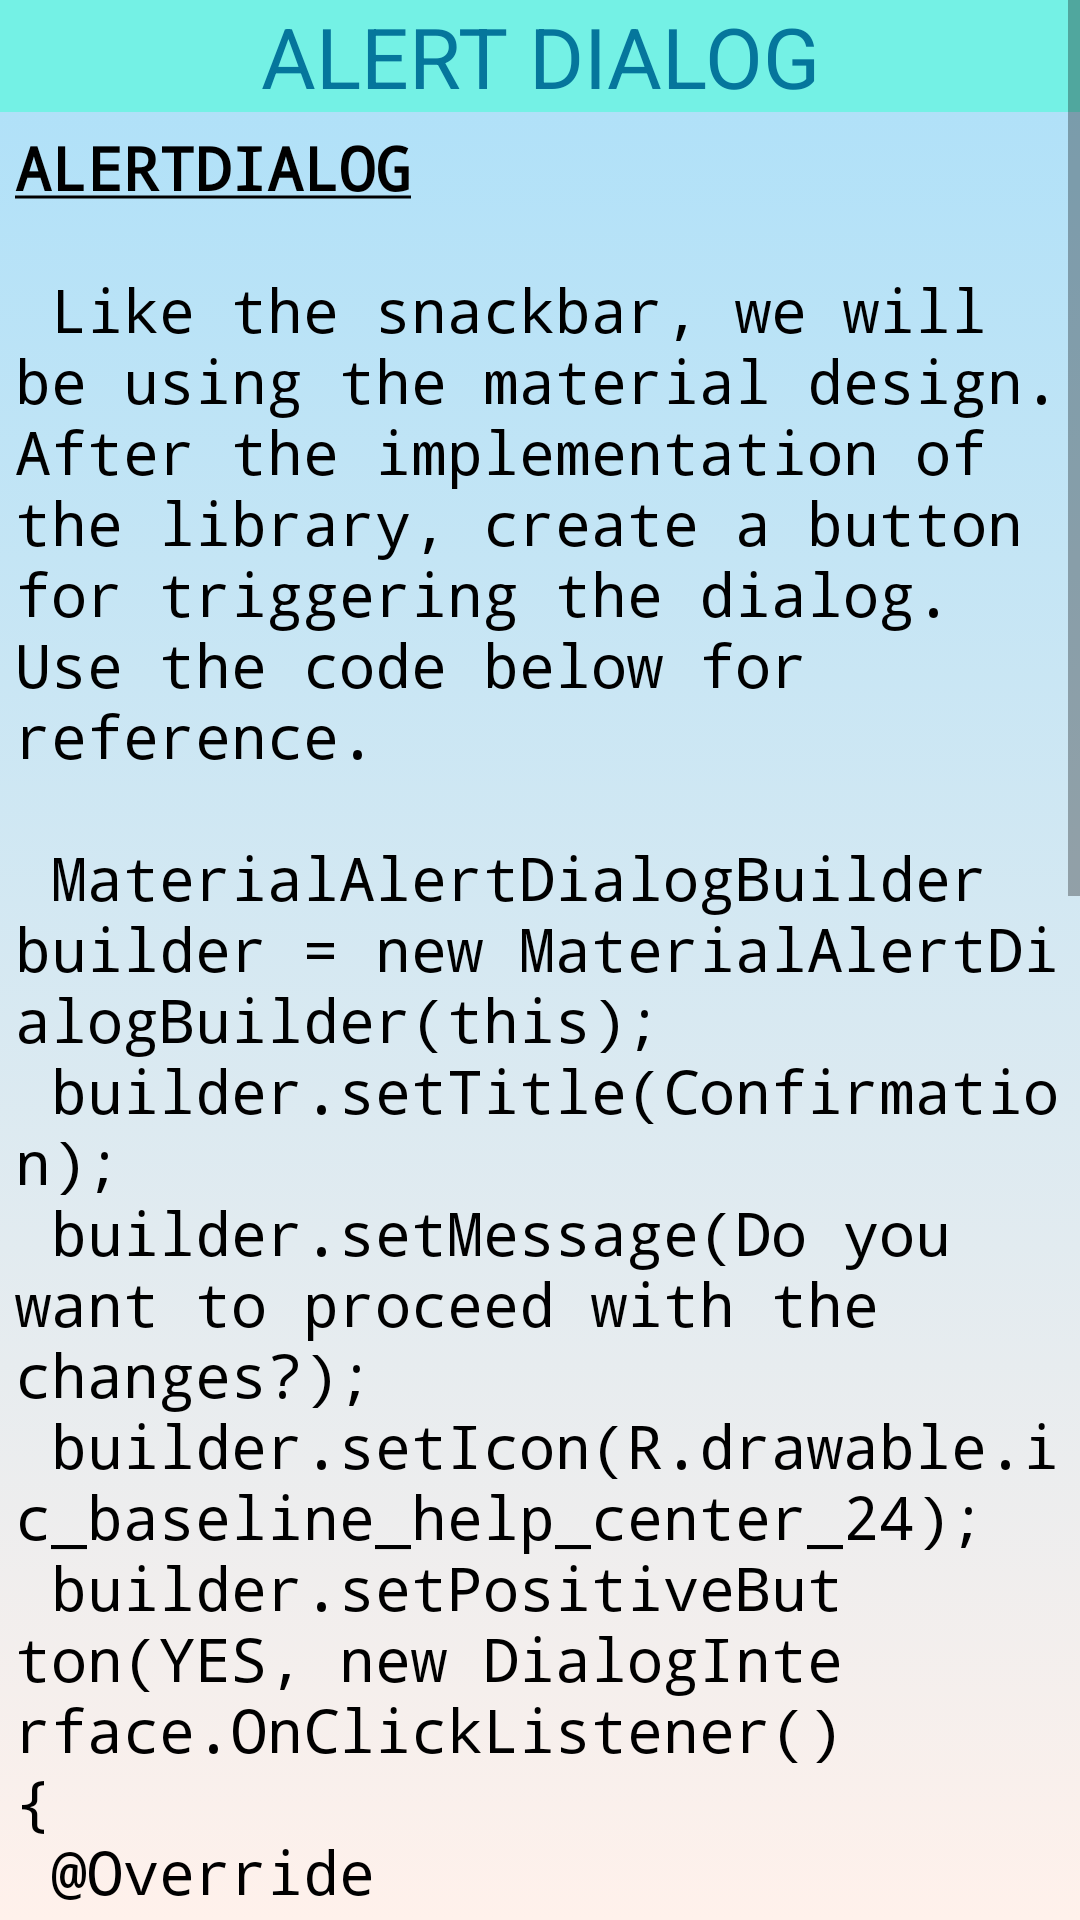

This screen was rendered from an Android layout file. Write that file and the resources it references.
<!-- AndroidManifest.xml: application theme Theme.AndroidJava -->
<!-- res/layout/activity_alert_dialz.xml -->
<?xml version="1.0" encoding="utf-8"?>
<ScrollView
    xmlns:android="http://schemas.android.com/apk/res/android"
    xmlns:app="http://schemas.android.com/apk/res-auto"
    xmlns:tools="http://schemas.android.com/tools"
    android:layout_width="match_parent"
    android:layout_height="match_parent"
    android:background="@drawable/gradient_color"
    tools:context=".AlertDialz">

    <LinearLayout
        android:layout_width="match_parent"
        android:layout_height="wrap_content"
        android:orientation="vertical">

        <TextView
            android:id="@+id/alertView2"
            android:layout_width="match_parent"
            android:layout_height="wrap_content"
            android:background="#74F1E5"
            android:gravity="center"
            android:text="ALERT DIALOG"
            android:textColor="#05769C"
            android:textSize="28sp" />

        <TextView
            android:id="@+id/listdesc10"
            android:layout_width="wrap_content"
            android:layout_height="wrap_content"
            android:padding="5dp"
            android:fontFamily="monospace"
            android:text="@string/alerttext"
            android:textColor="#000"
            android:textSize="20dp"/>

        <ImageView
            android:layout_width="wrap_content"
            android:layout_height="209dp"
            android:layout_gravity="center"
            android:src="@drawable/samplealertdia" />

    </LinearLayout>

</ScrollView>
<!-- resources referenced by this layout -->
<resources>
  <!-- drawable gradient_color (drawable) -->
  <?xml version="1.0" encoding="utf-8"?>
  <selector xmlns:android="http://schemas.android.com/apk/res/android">
      <item>
          <shape>
              <gradient
                  android:startColor="#fff1eb"
                  android:endColor="#ace0f9"
                  android:angle="90"
                  android:type="linear"/>
          </shape>
      </item>
  
  </selector>
  <!-- drawable samplealertdia: jpg bitmap (drawable, 17168 bytes) -->
  <string name="alerttext">
  <b><u>ALERTDIALOG</u></b>\n\n
  Like the snackbar, we will be using the material design. After the implementation of the library, create a button for triggering the dialog. Use the code below for reference.\n\n
  MaterialAlertDialogBuilder builder = new MaterialAlertDialogBuilder(this);\n
  builder.setTitle("Confirmation");\n
  builder.setMessage("Do you want to proceed with the changes?"); \n
  builder.setIcon(R.drawable.ic_baseline_help_center_24); \n
  builder.setPositiveButton("YES", new DialogInterface.OnClickListener() { \n
  @Override \n
  public void onClick(DialogInterface dialogInterface, int i) { \n
  //add function here for OK \n
  }\n
  });\n\n
  builder.setNegativeButton("NO", new DialogInterface.OnClickListener() { \n
  @Override\n
  public void onClick(DialogInterface dialogInterface, int i) { \n
  //add function here for NO \n
  } \n
  }); \n
  builder.show();\n\n
  <b>Image of the Sample Output:</b>
      </string>
  <style name="Theme.AndroidJava" parent="Theme.MaterialComponents.DayNight.DarkActionBar">
          
          <item name="colorPrimary">@color/purple_500</item>
          <item name="colorPrimaryVariant">@color/purple_700</item>
          <item name="colorOnPrimary">@color/white</item>
          
          <item name="colorSecondary">#54E6D8</item>
          <item name="colorSecondaryVariant">@color/teal_700</item>
          <item name="colorOnSecondary">@color/black</item>
          
          <item name="android:statusBarColor" tools:targetApi="l">?attr/colorSecondary</item>
          
      </style>
  <!-- not gathered from this repository: default colours our renderer supplied (Android Studio template values) -->
  <color name="purple_500">#FF6200EE</color>
  <color name="purple_700">#FF3700B3</color>
  <color name="teal_700">#FF018786</color>
  <color name="black">#FF000000</color>
  <color name="white">#FFFFFFFF</color>
</resources>
